Dataset: dataset (GitHub, anggapraseetio/KlasifikasiDaun_RM). Classes: sehat, tidak sehat.

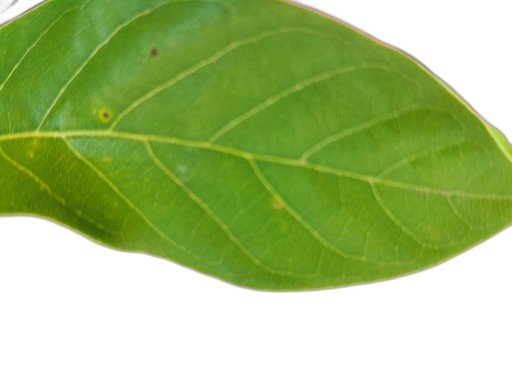
Label: sehat

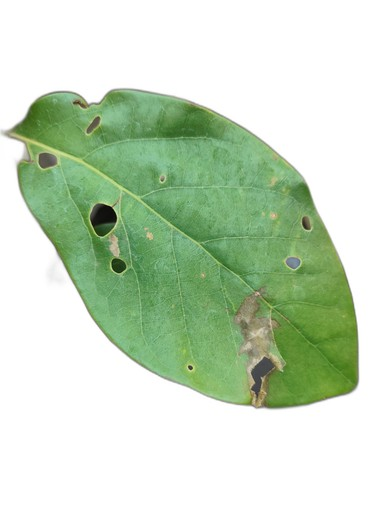
Label: tidak sehat

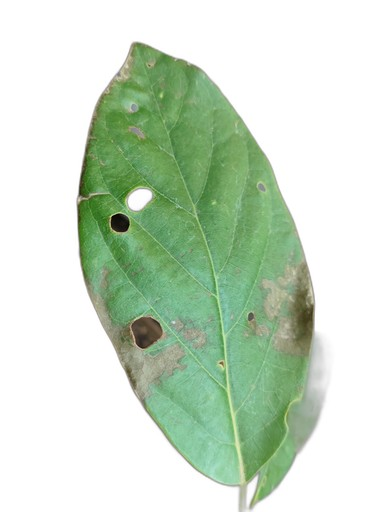
Label: tidak sehat

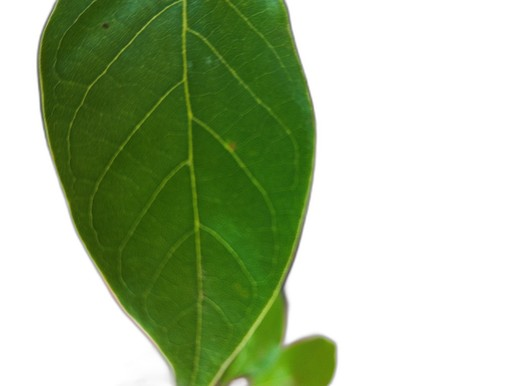
Label: sehat

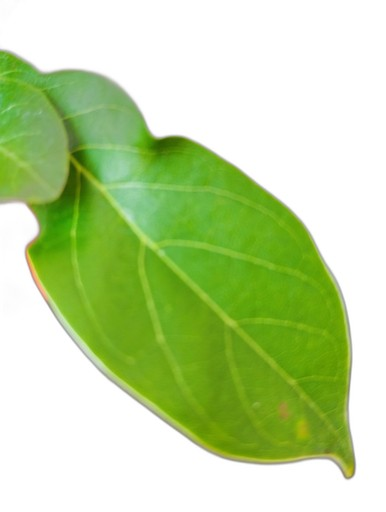
Label: sehat

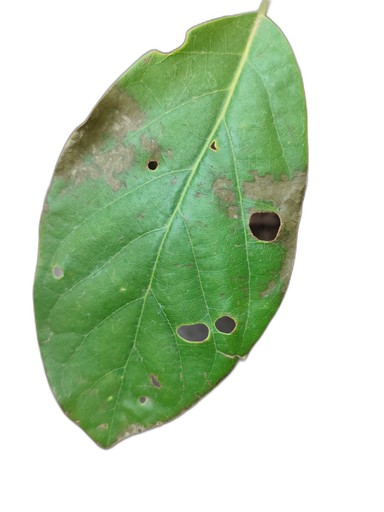
Label: tidak sehat
